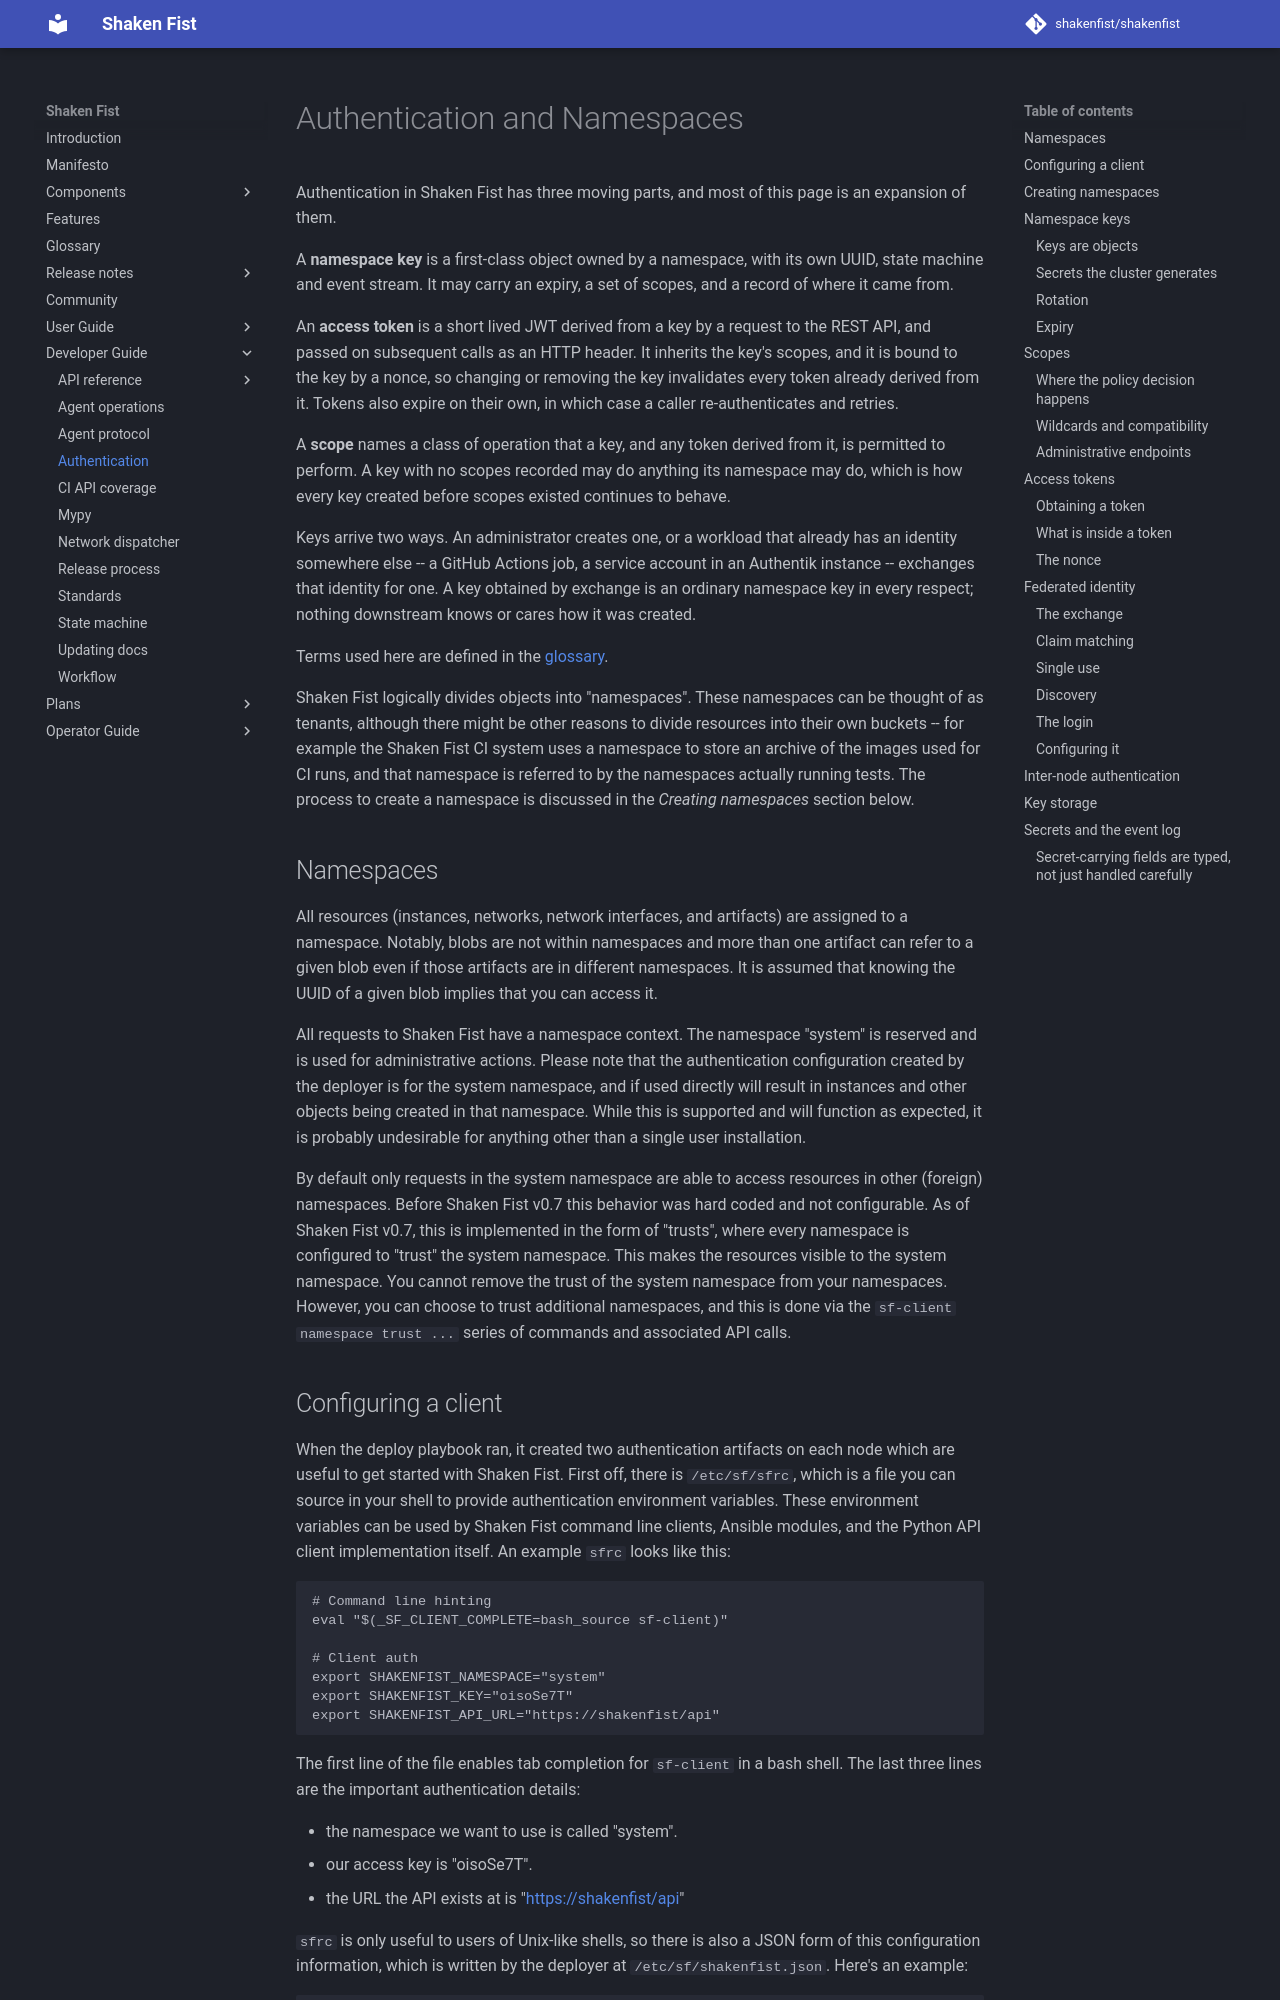

repository: shakenfist/shakenfist · page: developer_guide/authentication/index.html · generator: mkdocs

# Authentication and Namespaces

Authentication in Shaken Fist has three moving parts, and most of this page is
an expansion of them.

A **namespace key** is a first-class object owned by a namespace, with its own
UUID, state machine and event stream. It may carry an expiry, a set of scopes,
and a record of where it came from.

An **access token** is a short lived JWT derived from a key by a request to the
REST API, and passed on subsequent calls as an HTTP header. It inherits the
key's scopes, and it is bound to the key by a nonce, so changing or removing
the key invalidates every token already derived from it. Tokens also expire on
their own, in which case a caller re-authenticates and retries.

A **scope** names a class of operation that a key, and any token derived from
it, is permitted to perform. A key with no scopes recorded may do anything its
namespace may do, which is how every key created before scopes existed
continues to behave.

Keys arrive two ways. An administrator creates one, or a workload that already
has an identity somewhere else -- a GitHub Actions job, a service account in an
Authentik instance -- exchanges that identity for one. A key obtained by
exchange is an ordinary namespace key in every respect; nothing downstream
knows or cares how it was created.

Terms used here are defined in the [glossary](../glossary.md).

Shaken Fist logically divides objects into "namespaces". These namespaces can be
thought of as tenants, although there might be other reasons to divide resources
into their own buckets -- for example the Shaken Fist CI system uses a namespace
to store an archive of the images used for CI runs, and that namespace is referred
to by the namespaces actually running tests. The process to create a namespace is
discussed in the *Creating namespaces* section below.

## Namespaces

All resources (instances, networks, network interfaces, and artifacts) are
assigned to a namespace. Notably, blobs are not within namespaces and more than
one artifact can refer to a given blob even if those artifacts are in different
namespaces. It is assumed that knowing the UUID of a given blob implies that
you can access it.

All requests to Shaken Fist have a namespace context. The namespace "system" is
reserved and is used for administrative actions. Please note that the
authentication configuration created by the deployer is for the system
namespace, and if used directly will result in instances and other objects
being created in that namespace. While this is supported and will function as
expected, it is probably undesirable for anything other than a single user
installation.

By default only requests in the system namespace are able to access resources
in other (foreign) namespaces. Before Shaken Fist v0.7 this behavior was hard
coded and not configurable. As of Shaken Fist v0.7, this is implemented in
the form of "trusts", where every namespace is configured to "trust" the system
namespace. This makes the resources visible to the system namespace. You cannot
remove the trust of the system namespace from your namespaces. However, you can
choose to trust additional namespaces, and this is done via the
`sf-client namespace trust ...` series of commands and associated API calls.
